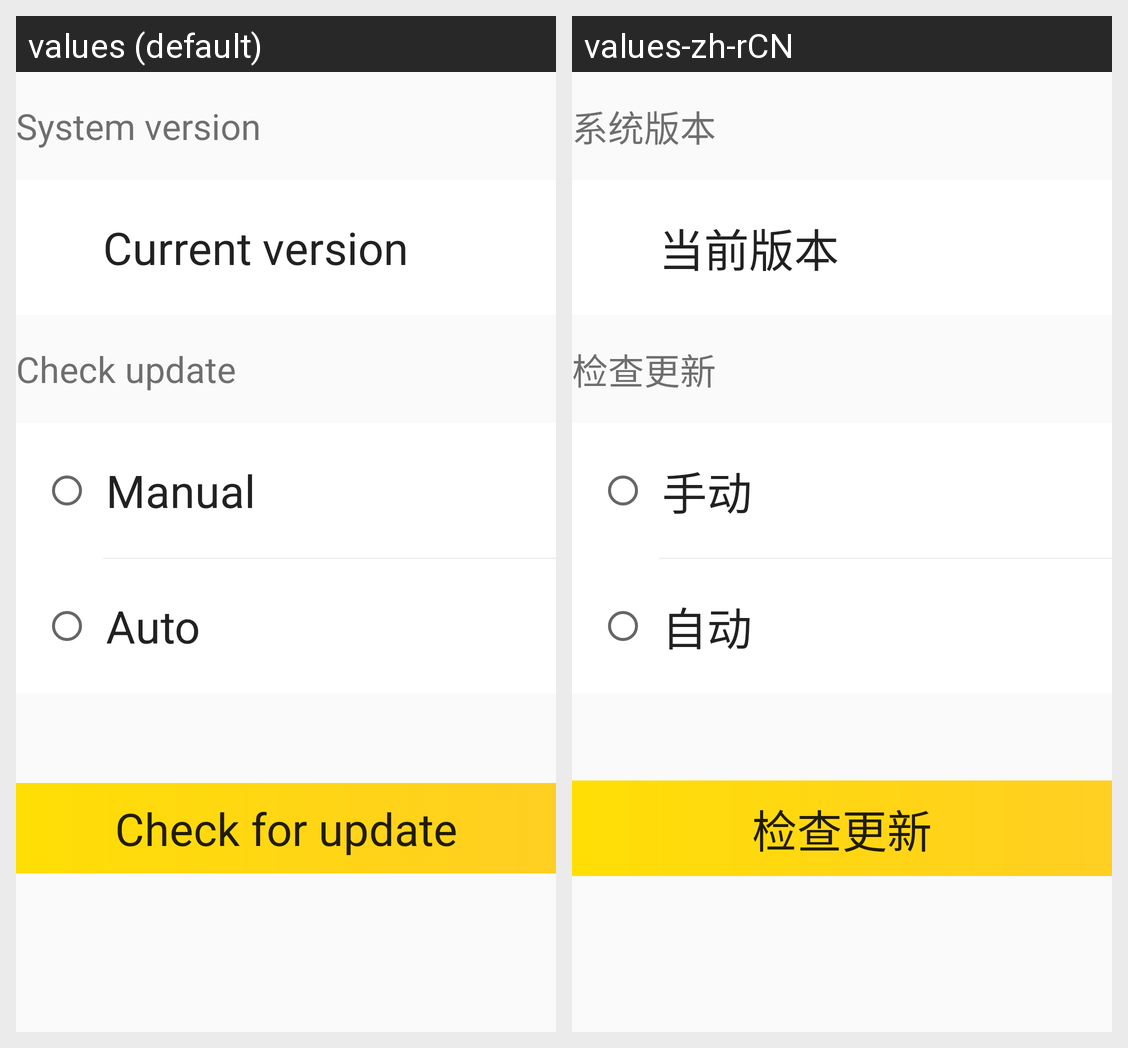

Strings drawn on this Android screen and how each of the app's shown locales translates them:
Android screen res/layout/activity_ota.xml rendered under 2 locales, left to right: values (default), values-zh-rCN. Device: Nexus 5 (rendered at 1080×1920; each locale shown at half size, 540×960, under a caption strip naming it); theme AppTheme.
Strings drawn on this screen, with the default value and each locale's value (text and hints the layout hard-codes, and strings that could not be matched under every locale, appear in the picture but are not listed):

ota_system_version
  values: System version
  values-zh-rCN: 系统版本

ota_current_version_title
  values: Current version
  values-zh-rCN: 当前版本

ota_check_version
  values: Check update
  values-zh-rCN: 检查更新

ota_manual
  values: Manual
  values-zh-rCN: 手动

ota_auto
  values: Auto
  values-zh-rCN: 自动

checkota_button
  values: Check for update
  values-zh-rCN: 检查更新
